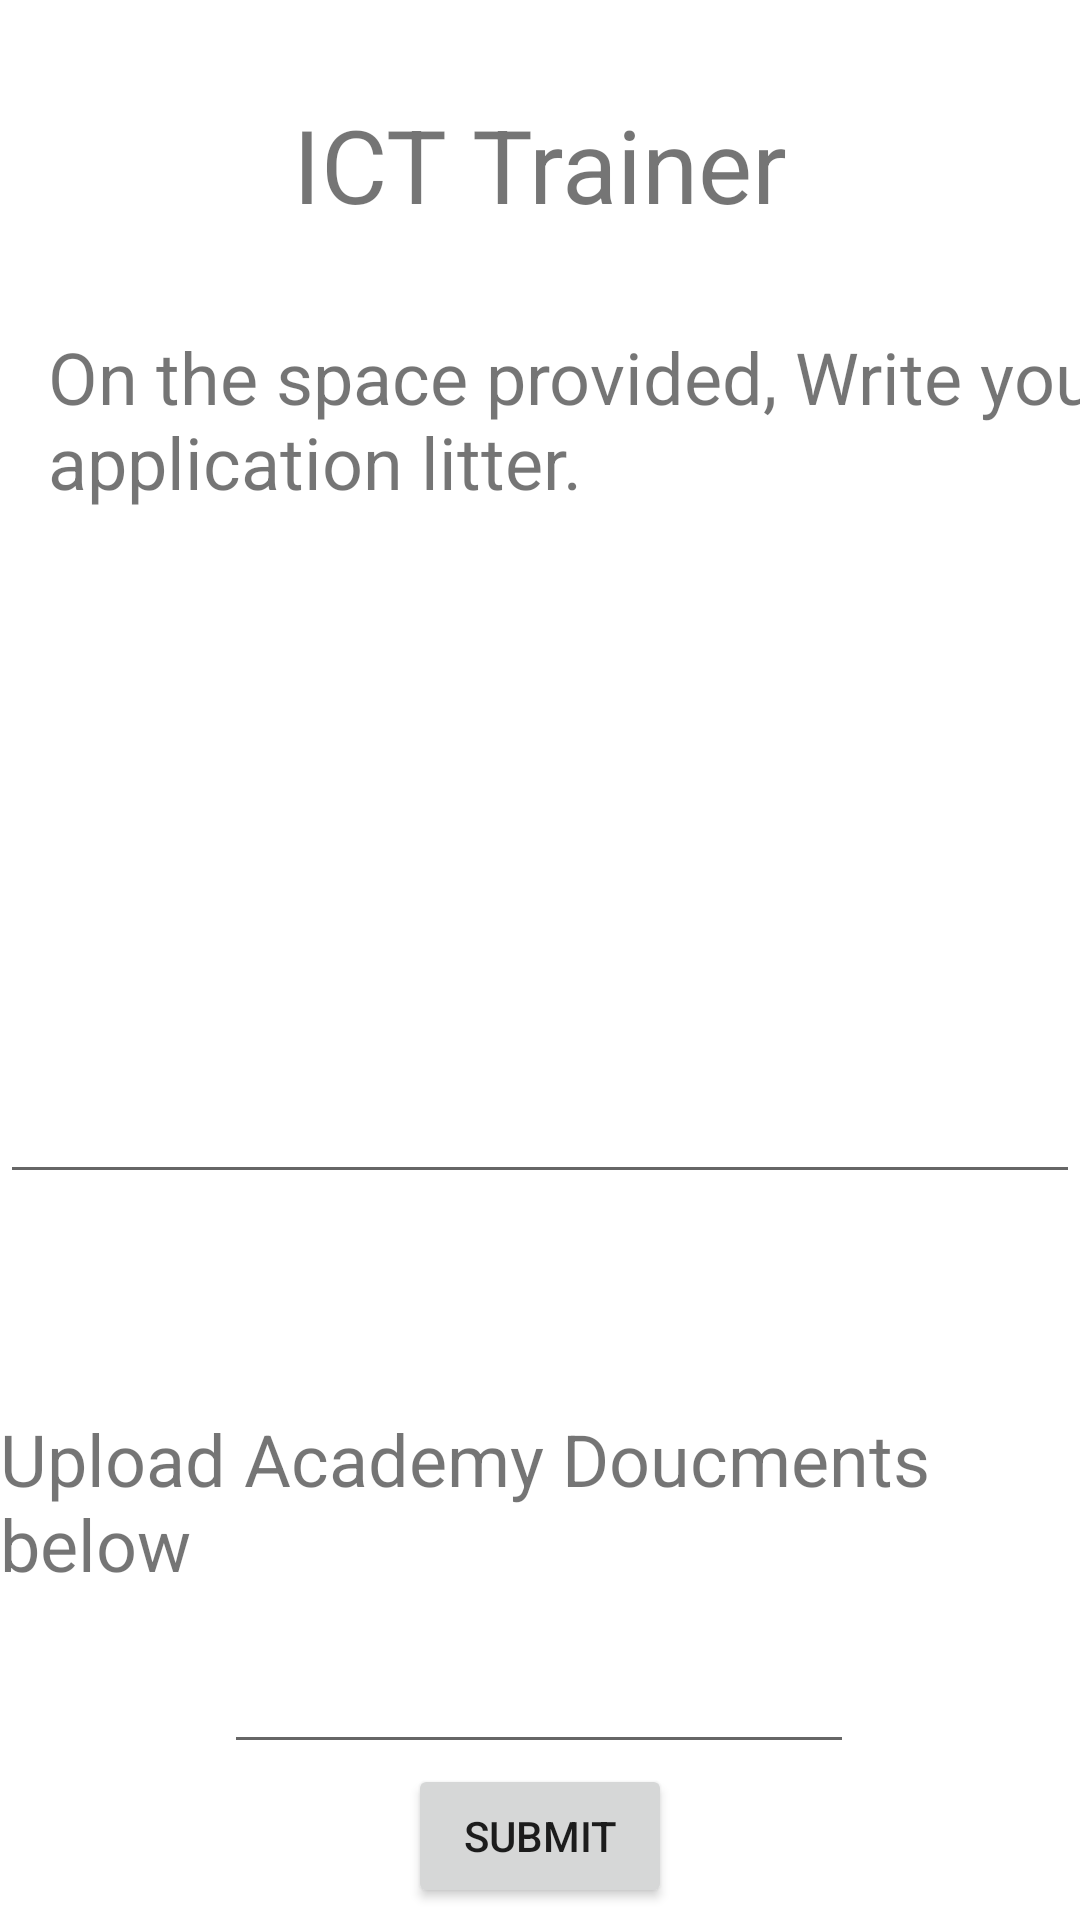

Android layout source for this screen:
<!-- AndroidManifest.xml: application theme Theme.PhotoA -->
<!-- res/layout/activity_job4.xml -->
<?xml version="1.0" encoding="utf-8"?>
<androidx.constraintlayout.widget.ConstraintLayout xmlns:android="http://schemas.android.com/apk/res/android"
    xmlns:app="http://schemas.android.com/apk/res-auto"
    xmlns:tools="http://schemas.android.com/tools"
    android:layout_width="match_parent"
    android:layout_height="match_parent"
    tools:context=".Job4">

    <TextView
        android:id="@+id/tvICT"
        android:layout_width="wrap_content"
        android:layout_height="wrap_content"
        android:layout_marginTop="32dp"
        android:text="ICT Trainer"
        android:textSize="34sp"
        app:layout_constraintEnd_toEndOf="parent"
        app:layout_constraintStart_toStartOf="parent"
        app:layout_constraintTop_toTopOf="parent" />

    <TextView
        android:id="@+id/tvApplicationL"
        android:layout_width="wrap_content"
        android:layout_height="wrap_content"
        android:layout_marginStart="16dp"
        android:layout_marginTop="32dp"
        android:text="On the space provided, Write your application litter."
        android:textSize="24sp"
        app:layout_constraintStart_toStartOf="parent"
        app:layout_constraintTop_toBottomOf="@+id/tvICT" />

    <EditText
        android:id="@+id/tvMessage"
        android:layout_width="0dp"
        android:layout_height="wrap_content"
        android:layout_marginTop="184dp"
        android:ems="10"
        android:gravity="start|top"
        android:inputType="textMultiLine"
        android:textSize="20sp"
        app:layout_constraintEnd_toEndOf="parent"
        app:layout_constraintHorizontal_bias="0.497"
        app:layout_constraintStart_toStartOf="parent"
        app:layout_constraintTop_toBottomOf="@+id/tvApplicationL" />

    <TextView
        android:id="@+id/tvDocu"
        android:layout_width="wrap_content"
        android:layout_height="wrap_content"
        android:layout_marginTop="72dp"
        android:text="Upload Academy Doucments below"
        android:textSize="24sp"
        app:layout_constraintEnd_toEndOf="parent"
        app:layout_constraintHorizontal_bias="0.498"
        app:layout_constraintStart_toStartOf="parent"
        app:layout_constraintTop_toBottomOf="@+id/tvMessage" />

    <EditText
        android:id="@+id/etUpload"
        android:layout_width="wrap_content"
        android:layout_height="wrap_content"
        android:layout_marginTop="16dp"
        android:ems="10"
        android:inputType="textPersonName"
        app:layout_constraintEnd_toEndOf="parent"
        app:layout_constraintHorizontal_bias="0.497"
        app:layout_constraintStart_toStartOf="parent"
        app:layout_constraintTop_toBottomOf="@+id/tvDocu" />

    <Button
        android:id="@+id/btnSubmit2"
        android:layout_width="wrap_content"
        android:layout_height="wrap_content"
        android:text="Submit"
        app:layout_constraintEnd_toEndOf="parent"
        app:layout_constraintStart_toStartOf="parent"
        app:layout_constraintTop_toBottomOf="@+id/etUpload" />

</androidx.constraintlayout.widget.ConstraintLayout>
<!-- resources referenced by this layout -->
<resources>
  <style name="Theme.PhotoA" parent="Theme.MaterialComponents.DayNight.DarkActionBar">
          
          <item name="colorPrimary">@color/purple_500</item>
          <item name="colorPrimaryVariant">@color/purple_700</item>
          <item name="colorOnPrimary">@color/white</item>
          
          <item name="colorSecondary">@color/teal_200</item>
          <item name="colorSecondaryVariant">@color/teal_700</item>
          <item name="colorOnSecondary">@color/black</item>
          
          <item name="android:statusBarColor" tools:targetApi="l">?attr/colorPrimaryVariant</item>
          
      </style>
  <!-- not gathered from this repository: default colours our renderer supplied (Android Studio template values) -->
  <color name="purple_500">#FF6200EE</color>
  <color name="purple_700">#FF3700B3</color>
  <color name="teal_200">#FF03DAC5</color>
  <color name="teal_700">#FF018786</color>
  <color name="black">#FF000000</color>
  <color name="white">#FFFFFFFF</color>
</resources>
